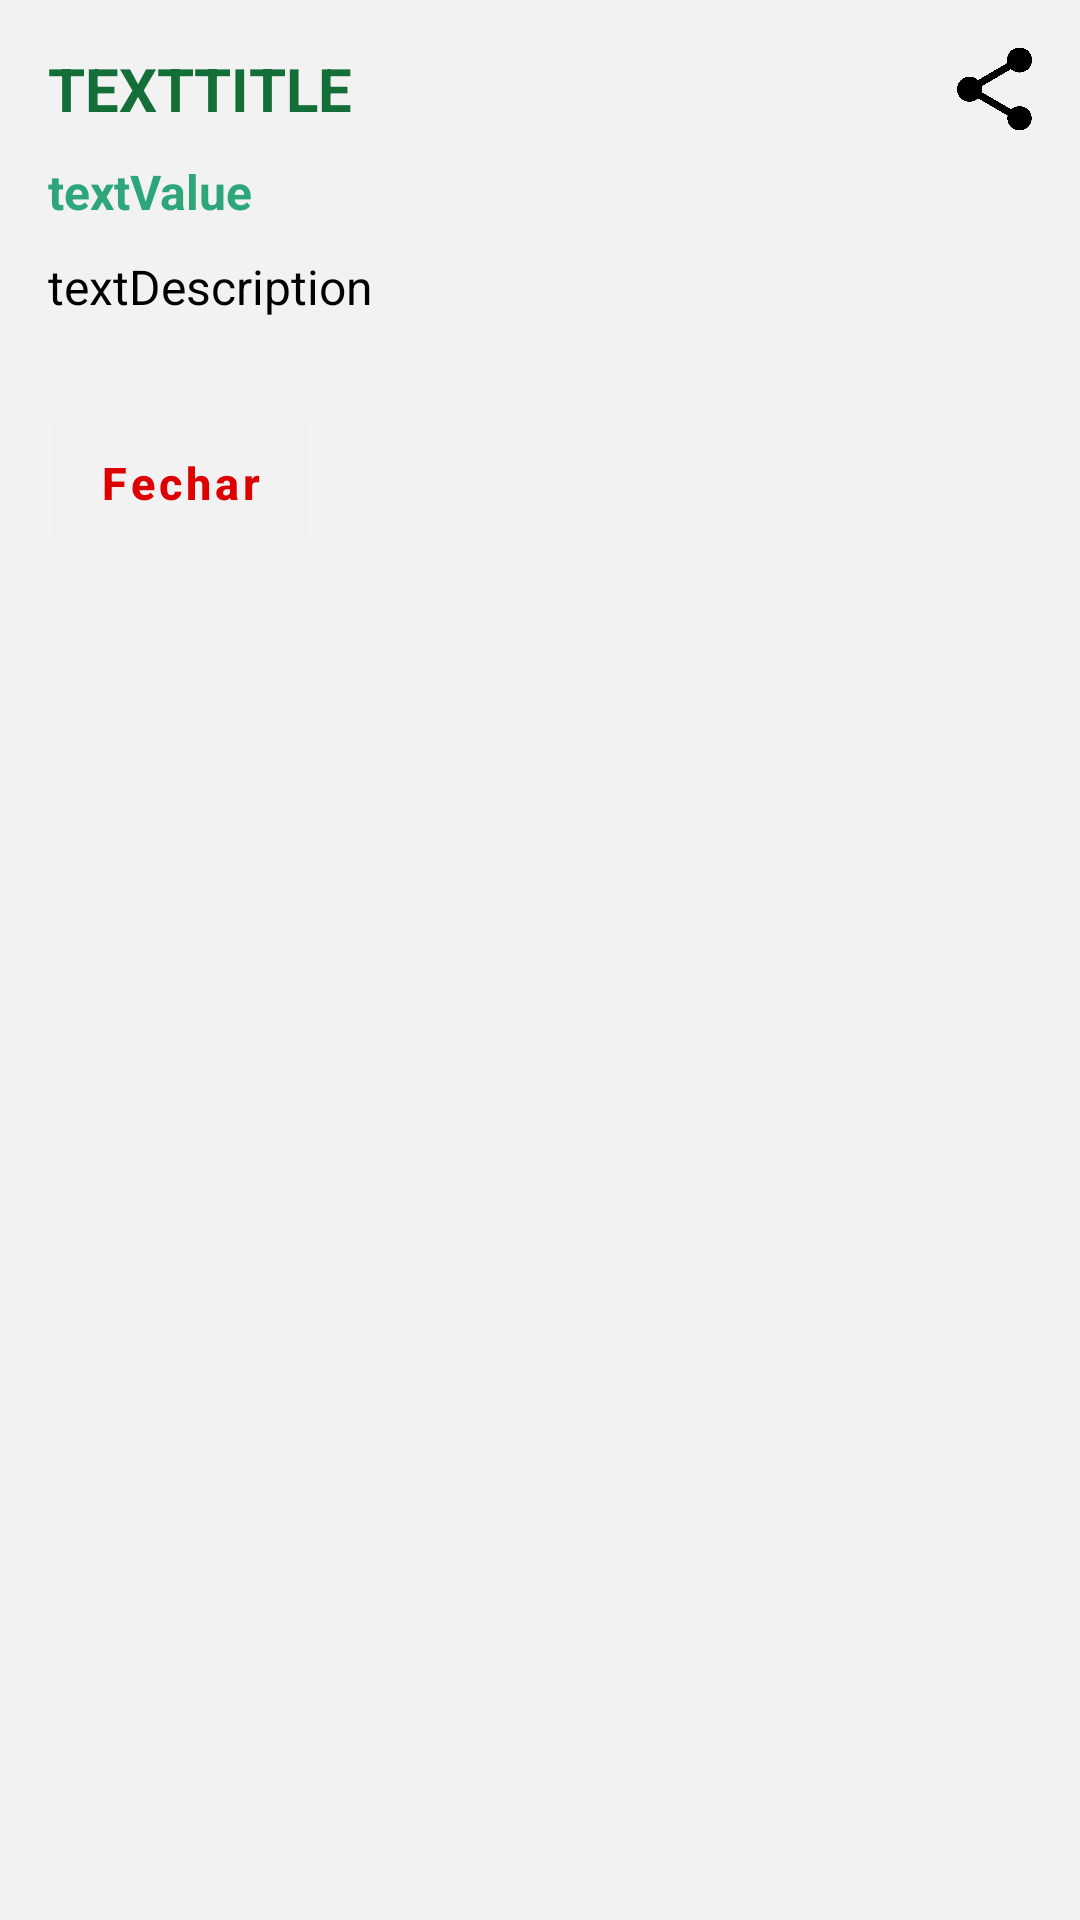

Produce the Android XML layout that renders to this screen, including the resource entries it uses.
<!-- AndroidManifest.xml: application theme Theme.NtConsultChallengeAndroid -->
<!-- res/layout/activity_item.xml -->
<?xml version="1.0" encoding="utf-8"?>
<androidx.constraintlayout.widget.ConstraintLayout xmlns:android="http://schemas.android.com/apk/res/android"
    xmlns:app="http://schemas.android.com/apk/res-auto"
    xmlns:tools="http://schemas.android.com/tools"
    android:layout_width="match_parent"
    android:layout_height="match_parent"
    android:background="#f2f2f2"
    tools:context=".screens.home.ui.ItemActivity">


    <ImageView
        android:id="@+id/imageItemMain"
        android:layout_width="wrap_content"
        android:layout_height="wrap_content"
        app:layout_constraintRight_toRightOf="parent"
        app:layout_constraintTop_toTopOf="parent" />


    <ScrollView
        android:layout_width="match_parent"
        android:layout_height="0dp"
        android:fillViewport="true"
        app:layout_constraintBottom_toBottomOf="parent"
        app:layout_constraintEnd_toEndOf="parent"
        app:layout_constraintStart_toStartOf="parent"
        app:layout_constraintTop_toBottomOf="@id/imageItemMain">

        <androidx.constraintlayout.widget.ConstraintLayout
            android:layout_width="match_parent"
            android:layout_height="match_parent"
            android:padding="16dp">

            <ImageView
                android:id="@+id/icShare"
                android:layout_width="25dp"
                android:layout_height="40dp"
                android:layout_marginLeft="20dp"
                android:src="@drawable/img_149715"
                app:layout_constraintBottom_toBottomOf="@+id/txtTitleItemMain"
                app:layout_constraintEnd_toEndOf="parent"
                app:layout_constraintTop_toBottomOf="@id/imageItemMain"
                app:layout_constraintTop_toTopOf="@+id/txtTitleItemMain" />


            <TextView
                android:id="@+id/txtTitleItemMain"
                android:layout_width="match_parent"
                android:layout_height="wrap_content"
                android:layout_marginTop="20dp"
                android:layout_marginRight="40dp"
                android:text="textTitle"
                android:textAllCaps="true"
                android:textColor="#136e37"
                android:textSize="20sp"
                android:textStyle="bold"
                app:layout_constraintEnd_toStartOf="@id/icShare"
                app:layout_constraintTop_toBottomOf="@id/imageItemMain" />


            <TextView
                android:id="@+id/txtValue"
                android:layout_width="match_parent"
                android:layout_height="wrap_content"
                android:layout_marginTop="10dp"
                android:text="textValue"
                android:textColor="#2DA77A"
                android:textSize="16sp"
                android:textStyle="bold"
                app:layout_constraintEnd_toEndOf="parent"
                app:layout_constraintStart_toStartOf="parent"
                app:layout_constraintTop_toBottomOf="@id/txtTitleItemMain" />

            <TextView
                android:id="@+id/txtDescriptionItemMain"
                android:layout_width="match_parent"
                android:layout_height="wrap_content"
                android:layout_marginTop="10dp"
                android:text="textDescription"
                android:textColor="@color/black"
                android:textSize="16sp"
                app:layout_constraintEnd_toEndOf="parent"
                app:layout_constraintStart_toStartOf="parent"
                app:layout_constraintTop_toBottomOf="@id/txtValue" />

            <com.google.android.material.button.MaterialButton
                android:id="@+id/buttonCancel"
                style="@style/Widget.MaterialComponents.Button.OutlinedButton"
                android:layout_width="0dp"
                android:layout_height="45dp"
                android:layout_marginTop="32dp"
                android:layout_marginBottom="16dp"
                android:insetTop="0dp"
                android:insetBottom="0dp"
                android:text="Fechar"
                android:textAllCaps="false"
                android:textColor="@color/red"
                android:textSize="15sp"
                android:textStyle="bold"
                android:theme="@style/Theme.MaterialComponents"
                app:backgroundTint="@android:color/transparent"
                app:layout_constraintLeft_toLeftOf="parent"
                app:layout_constraintRight_toLeftOf="@+id/btnConfirm"
                app:layout_constraintTop_toBottomOf="@id/txtDescriptionItemMain"
                app:rippleColor="@android:color/transparent" />
        </androidx.constraintlayout.widget.ConstraintLayout>
    </ScrollView>
</androidx.constraintlayout.widget.ConstraintLayout>
<!-- resources referenced by this layout -->
<resources>
  <color name="black">#FF000000</color>
  <color name="red">#DE0000</color>
  <!-- drawable img_149715: png bitmap (drawable, 20601 bytes) -->
  <style name="Theme.NtConsultChallengeAndroid" parent="Theme.MaterialComponents.DayNight.DarkActionBar">
          
          <item name="colorPrimary">@color/purple_500</item>
          <item name="colorPrimaryVariant">@color/purple_700</item>
          <item name="colorOnPrimary">@color/white</item>
          
          <item name="colorSecondary">@color/teal_200</item>
          <item name="colorSecondaryVariant">@color/teal_700</item>
          <item name="colorOnSecondary">@color/black</item>
          
          <item name="android:statusBarColor" tools:targetApi="l">?attr/colorPrimaryVariant</item>
          
      </style>
  <color name="purple_500">#FF6200EE</color>
  <color name="purple_700">#FFFFFF</color>
  <color name="white">#FFFFFFFF</color>
  <color name="teal_200">#FF03DAC5</color>
  <color name="teal_700">#FF018786</color>
</resources>
